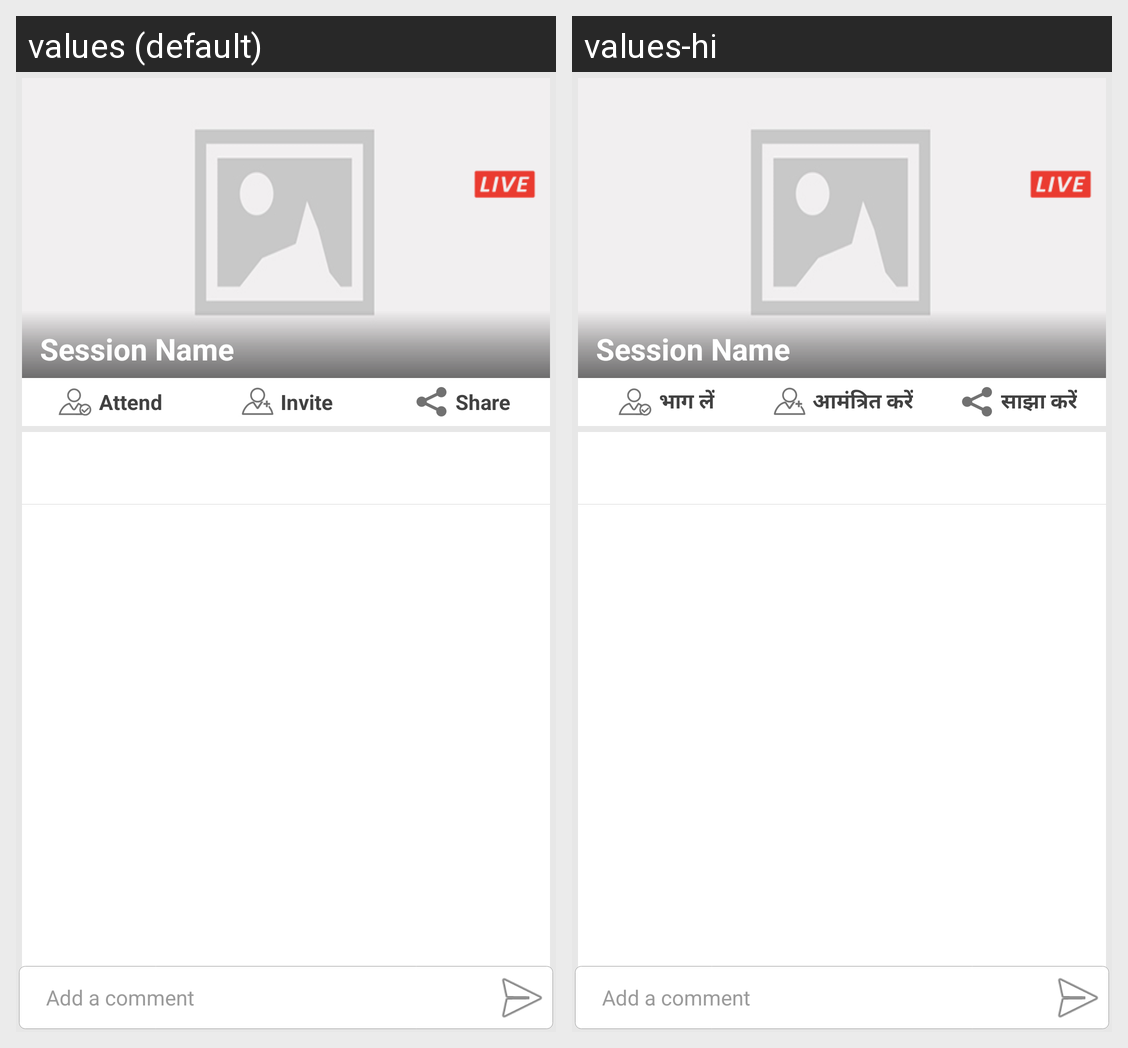

Here is an Android app screen in its default locale and in the app's own translations. Write out the translated-string differences for the strings that appear on this screen.
Android screen res/layout/activity_assigned_session.xml rendered under 2 locales, left to right: values (default), values-hi. Device: Nexus 5 (rendered at 1080×1920; each locale shown at half size, 540×960, under a caption strip naming it); theme OverLappingMenuBarTheme.
Strings drawn on this screen, with the default value and each locale's value (text and hints the layout hard-codes, and strings that could not be matched under every locale, appear in the picture but are not listed):

attend
  values: Attend
  values-hi: भाग लें

invite
  values: Invite
  values-hi: आमंत्रित करें

share
  values: Share
  values-hi: साझा करें
